Run: headless pygame with SDL's dummy video driver; simulated clock (each Clock.tick advances the game by its frame time, no real sleeping); random seed 0; keys injected as events and as key.get_pressed() state; no mouse input.
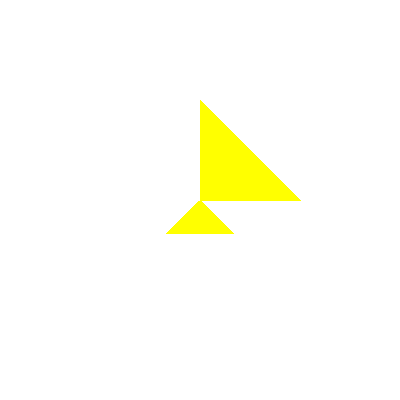
Frame 1 of 4 · flips 1–60 · no input
Frame 2 of 4 · flips 61–180 · tapped SPACE, RETURN · held RIGHT (→), D · screen unchanged from frame 1, image omitted
Frame 3 of 4 · flips 181–300 · held DOWN (↓), S · screen unchanged from frame 2, image omitted
Frame 4 of 4 · flips 301–420 · held LEFT (←), A, UP (↑), W · screen unchanged from frame 3, image omitted

The pygame program that drew these frames:

import pygame as pg
pg.init()
prozor=pg.display.set_mode((400,400))
prozor.fill(pg.Color("White"))
trougao = pg.draw.polygon(prozor,pg.Color("Yellow"),[(200,100),(200,200),(300,200)])
trougao1 = pg.draw.polygon(prozor,pg.Color("Yellow"),[(200,200),(233,233),(166,233)])
pg.display.update()
while pg.event.wait().type != pg.QUIT:
  pass
pg.QUIT()
